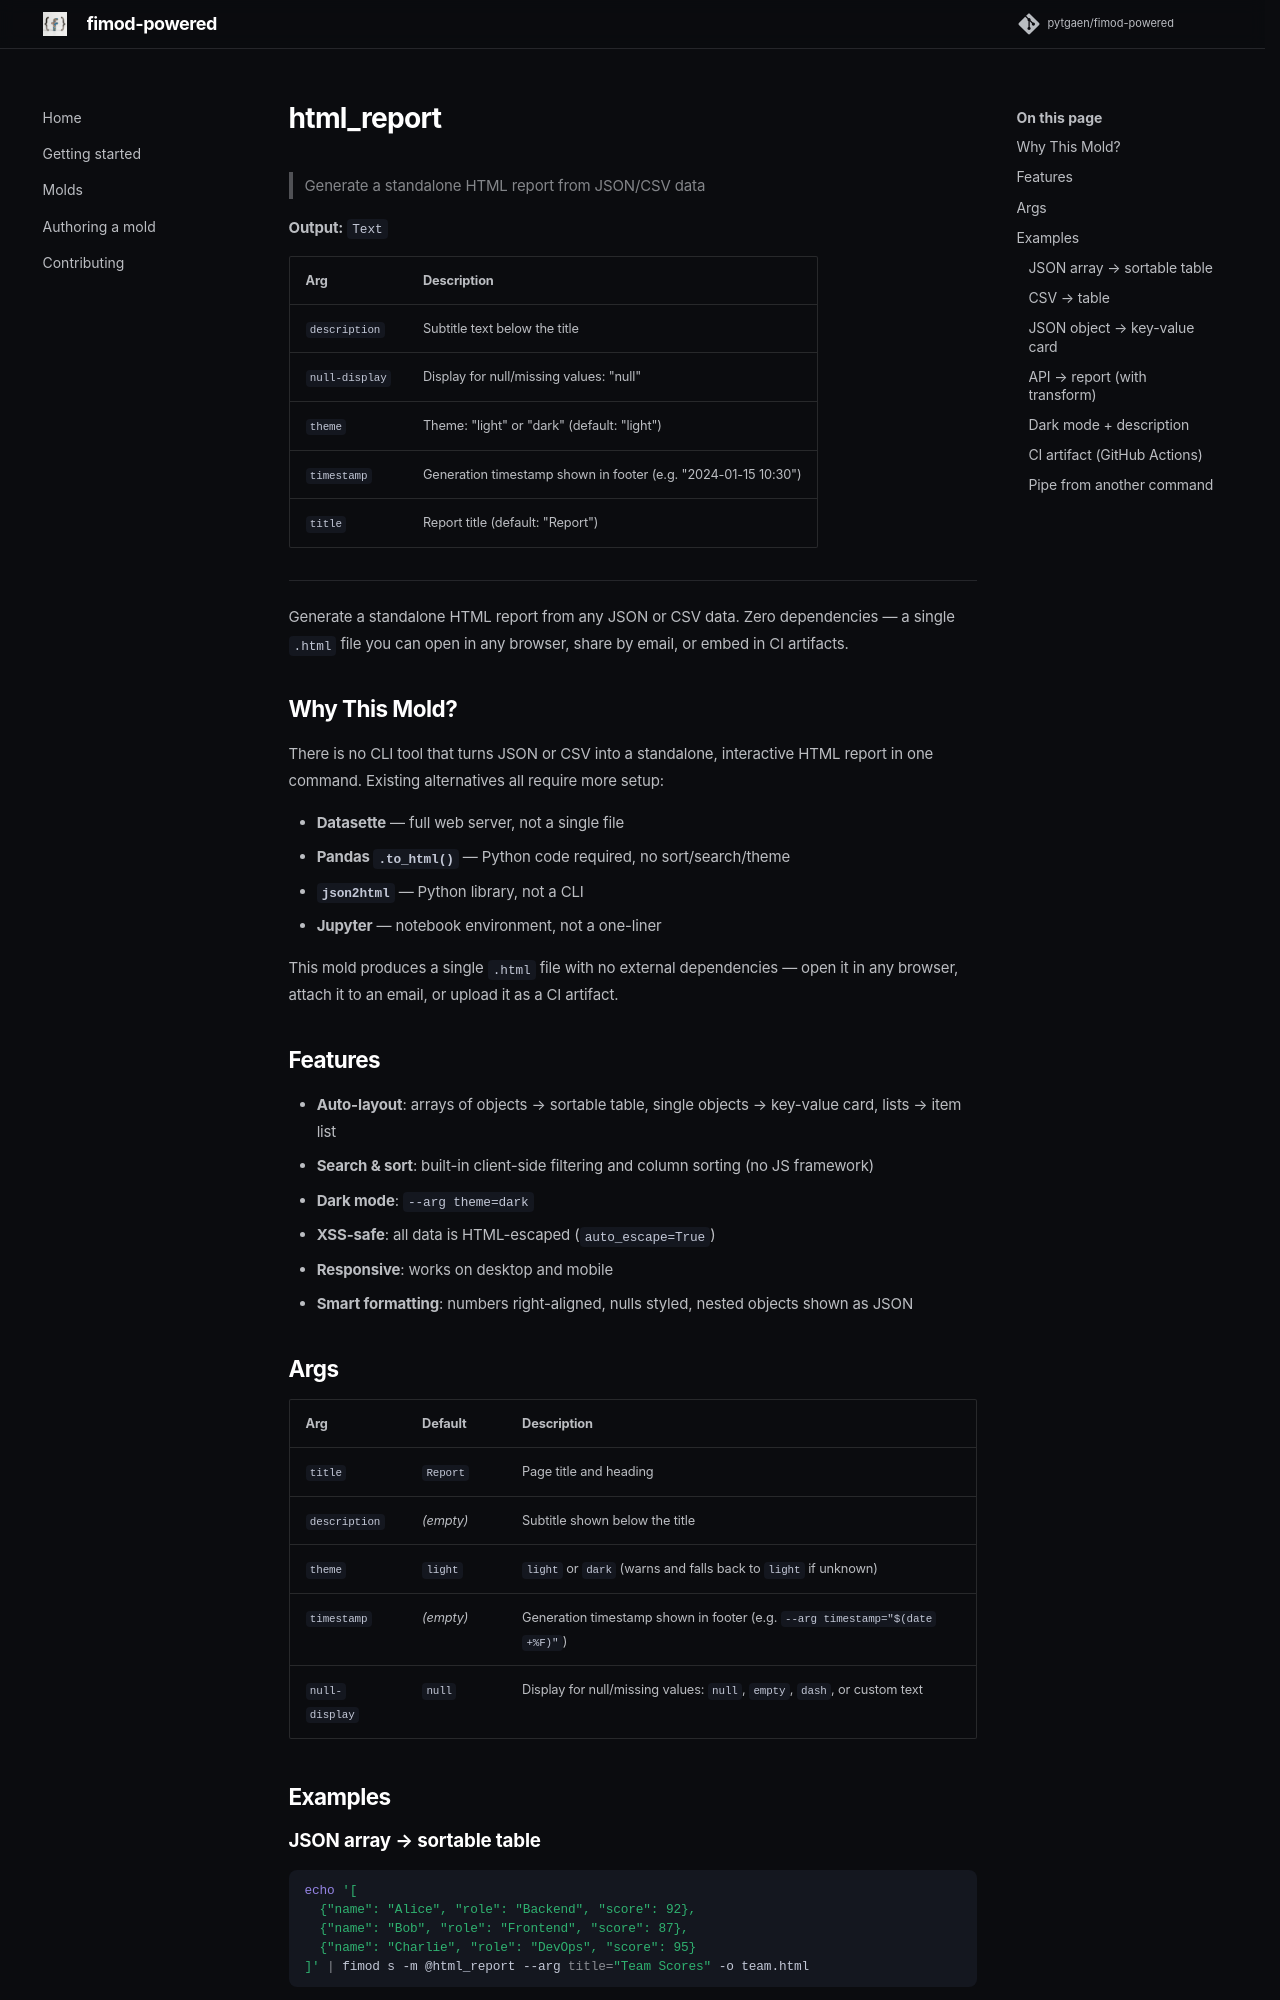

repository: pytgaen/fimod-powered · page: molds/html_report/index.html · generator: mkdocs

# html_report

Generate a standalone HTML report from any JSON or CSV data. Zero dependencies — a single `.html` file you can open in any browser, share by email, or embed in CI artifacts.

## Why This Mold?

There is no CLI tool that turns JSON or CSV into a standalone, interactive HTML report in one command. Existing alternatives all require more setup:

- **Datasette** — full web server, not a single file
- **Pandas `.to_html()`** — Python code required, no sort/search/theme
- **`json2html`** — Python library, not a CLI
- **Jupyter** — notebook environment, not a one-liner

This mold produces a single `.html` file with no external dependencies — open it in any browser, attach it to an email, or upload it as a CI artifact.

## Features

- **Auto-layout**: arrays of objects → sortable table, single objects → key-value card, lists → item list
- **Search & sort**: built-in client-side filtering and column sorting (no JS framework)
- **Dark mode**: `--arg theme=dark`
- **XSS-safe**: all data is HTML-escaped (`auto_escape=True`)
- **Responsive**: works on desktop and mobile
- **Smart formatting**: numbers right-aligned, nulls styled, nested objects shown as JSON

## Args

| Arg            | Default   | Description                                                                 |
| -------------- | --------- | --------------------------------------------------------------------------- |
| `title`        | `Report`  | Page title and heading                                                      |
| `description`  | *(empty)* | Subtitle shown below the title                                              |
| `theme`        | `light`   | `light` or `dark` (warns and falls back to `light` if unknown)              |
| `timestamp`    | *(empty)* | Generation timestamp shown in footer (e.g. `--arg timestamp="$(date +%F)"`) |
| `null-display` | `null`    | Display for null/missing values: `null`, `empty`, `dash`, or custom text    |

## Examples

### JSON array → sortable table

```bash
echo '[
  {"name": "Alice", "role": "Backend", "score": 92},
  {"name": "Bob", "role": "Frontend", "score": 87},
  {"name": "Charlie", "role": "DevOps", "score": 95}
]' | fimod s -m @html_report --arg title="Team Scores" -o team.html
```

Produces a table with search box, clickable column headers for sorting, and row count.
